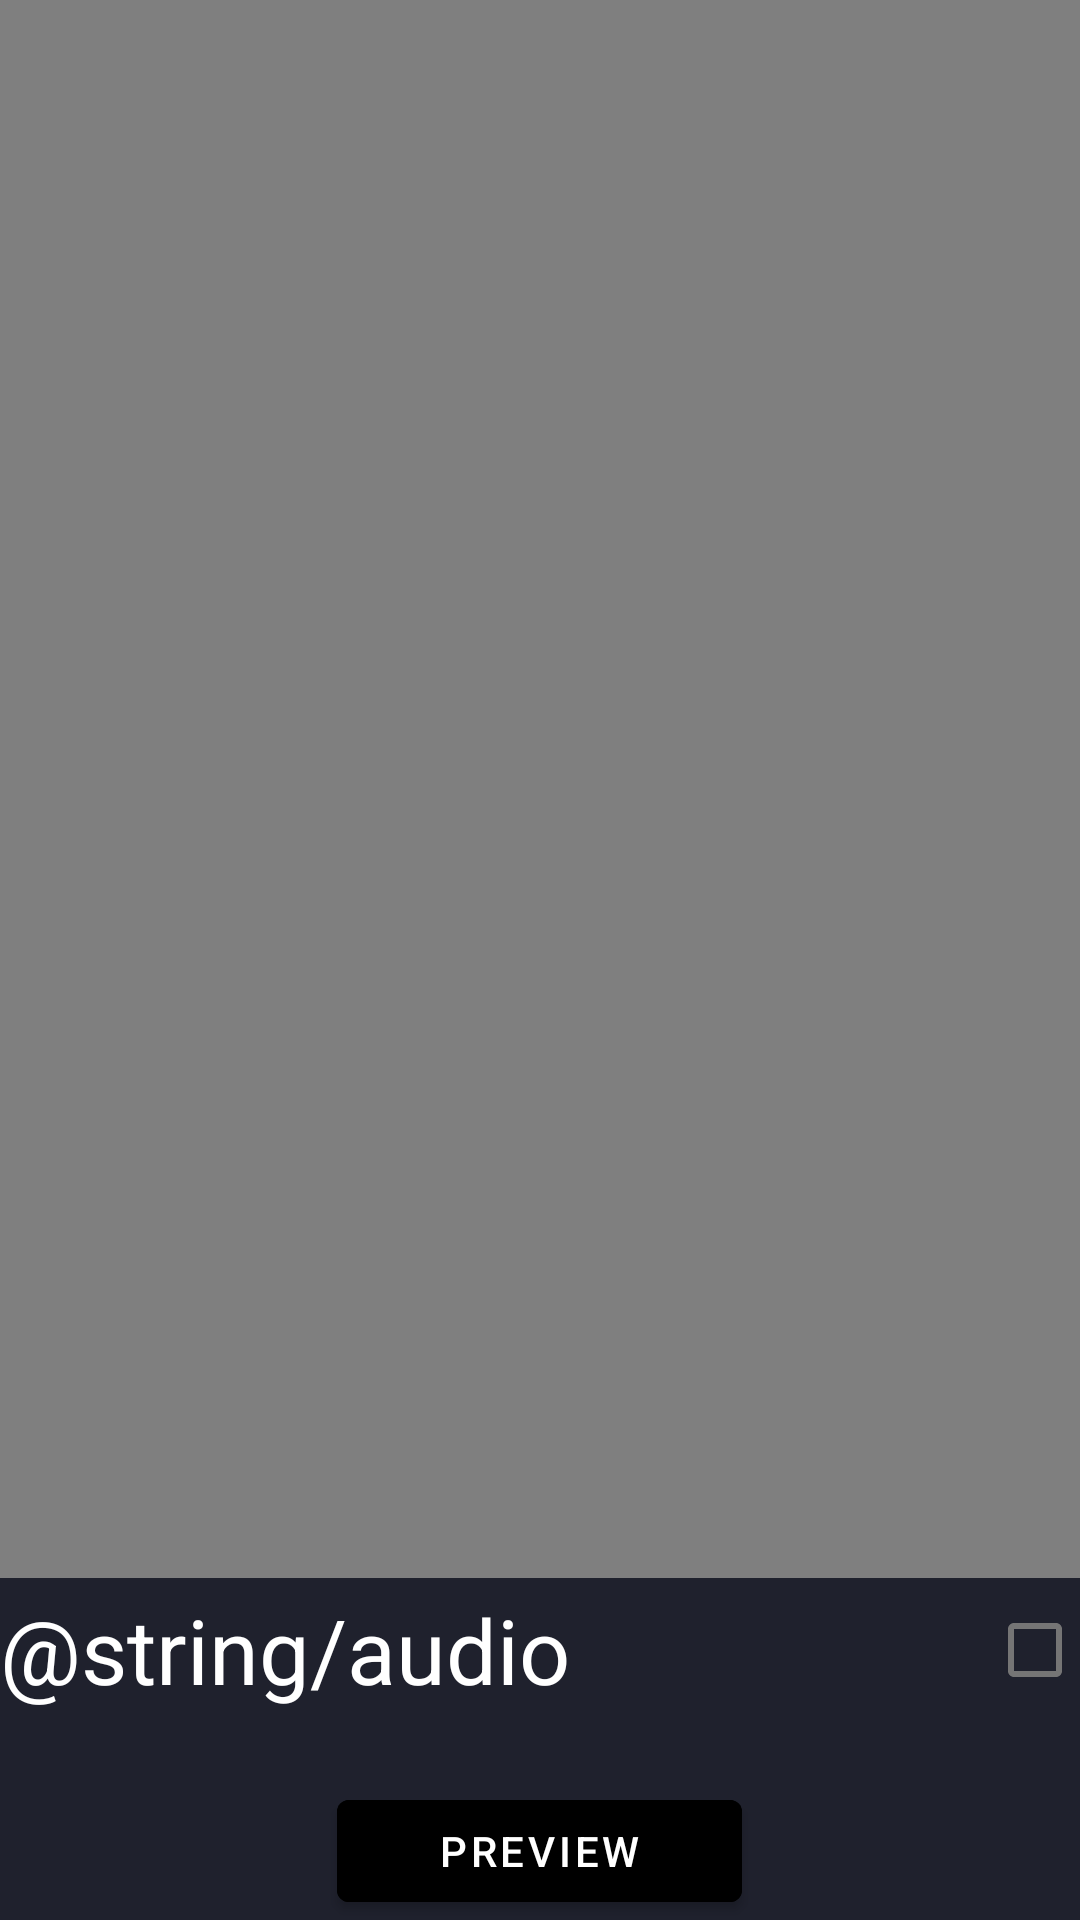

Android layout source for this screen:
<!-- AndroidManifest.xml: application theme Theme.LiveWallpaper -->
<!-- res/layout/activity_video_view.xml -->
<?xml version="1.0" encoding="utf-8"?>
<RelativeLayout xmlns:android="http://schemas.android.com/apk/res/android"
    xmlns:app="http://schemas.android.com/apk/res-auto"
    xmlns:tools="http://schemas.android.com/tools"
    android:layout_width="match_parent"
    android:layout_height="match_parent"
    tools:context=".VideoView">

    <VideoView
        android:id="@+id/video"
        android:layout_width="match_parent"
        android:layout_height="match_parent">

    </VideoView>
    <LinearLayout
        android:layout_width="match_parent"
        android:layout_height="wrap_content"
        android:layout_alignParentBottom="true"
        android:orientation="vertical"
        android:background="#1f212d"
       >
<LinearLayout
    android:layout_width="match_parent"
    android:layout_height="wrap_content"
  android:gravity="center"
    >
    <TextView
        android:id="@+id/textView"
        android:layout_width="wrap_content"
        android:layout_height="wrap_content"
        android:text="@string/audio"
        android:textSize="30dp"
        android:textColor="@color/white"
        android:layout_marginRight="70dp"
        >
    </TextView>

    <CheckBox
        android:layout_marginLeft="70dp"

        android:id="@+id/checkbox"
        android:layout_width="wrap_content"
        android:layout_height="wrap_content"

        >
    </CheckBox>


</LinearLayout>
        <LinearLayout
            android:layout_width="match_parent"
            android:layout_height="wrap_content"
            android:gravity="center"
            android:layout_marginTop="20dp"
            >

            <Button
                android:id="@+id/videobtn"
                android:layout_width="135dp"
                android:layout_height="46dp"
                android:text="Preview"
                android:backgroundTint="@color/black">

            </Button>
        </LinearLayout>
    </LinearLayout>

</RelativeLayout>
<!-- resources referenced by this layout -->
<resources>
  <color name="black">#FF000000</color>
  <color name="white">#FFFFFFFF</color>
  <string name="audio">Oudio</string>
  <style name="Theme.LiveWallpaper" parent="Theme.MaterialComponents.DayNight.NoActionBar">
          
          <item name="colorPrimary">@color/purple_500</item>
          <item name="colorPrimaryVariant">@color/purple_700</item>
          <item name="colorOnPrimary">@color/white</item>
          
          <item name="colorSecondary">@color/white</item>
          <item name="colorSecondaryVariant">@color/teal_700</item>
          <item name="colorOnSecondary">@color/black</item>
          
          <item name="android:statusBarColor" tools:targetApi="l">?attr/colorPrimaryVariant</item>
          
      </style>
  <color name="purple_500">#FF6200EE</color>
  <color name="purple_700">#FF3700B3</color>
  <color name="teal_700">#FF018786</color>
</resources>
